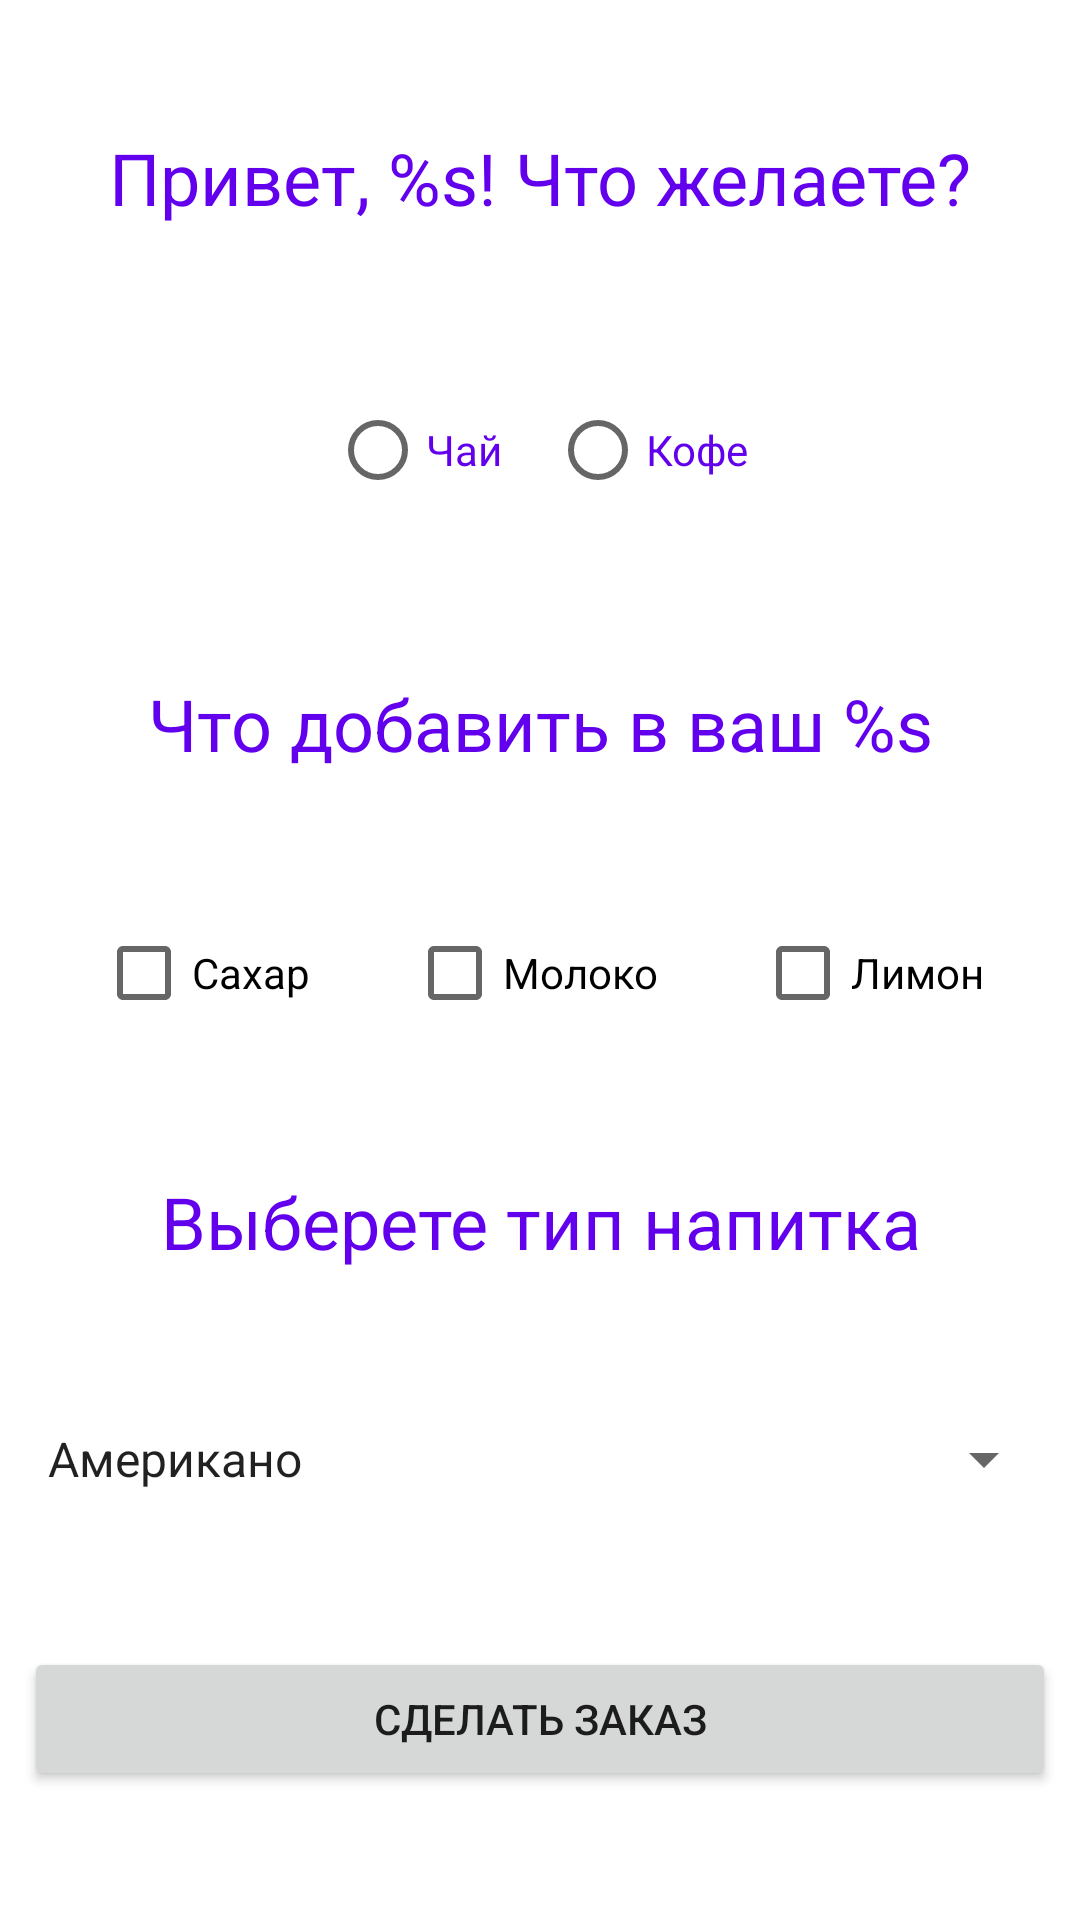

Layout XML and referenced resources for this Android screen:
<!-- AndroidManifest.xml: application theme Theme.StepikCafe -->
<!-- res/layout/activity_make_order.xml -->
<?xml version="1.0" encoding="utf-8"?>
<androidx.constraintlayout.widget.ConstraintLayout xmlns:android="http://schemas.android.com/apk/res/android"
    xmlns:app="http://schemas.android.com/apk/res-auto"
    xmlns:tools="http://schemas.android.com/tools"
    android:layout_width="match_parent"
    android:layout_height="match_parent"
    tools:context=".MakeOrderActivity">


    <TextView
        android:id="@+id/GreetingUser"
        android:layout_width="match_parent"
        android:layout_height="wrap_content"
        android:layout_margin="8dp"
        app:layout_constraintVertical_weight="1"
        android:text="@string/greeting_user"
        android:textAlignment="center"
        android:textColor="@color/purple_500"
        android:textSize="24sp"
        app:layout_constraintBottom_toTopOf="@+id/radioGroupDrinks"
        app:layout_constraintTop_toTopOf="parent" />


    <RadioGroup
        android:id="@+id/radioGroupDrinks"
        android:layout_width="match_parent"
        android:layout_height="wrap_content"
        android:gravity="center"
        android:orientation="horizontal"
        app:layout_constraintBottom_toTopOf="@+id/textViewAddictives"
        app:layout_constraintTop_toBottomOf="@+id/GreetingUser"
        app:layout_constraintVertical_weight="1"
        tools:layout_editor_absoluteX="0dp">

        <RadioButton
            android:id="@+id/radioButtonTea"
            android:layout_width="wrap_content"
            android:layout_height="wrap_content"
            android:layout_margin="8dp"
            android:text="@string/tea"
            android:textColor="@color/purple_500"
            app:layout_constraintVertical_weight="1" />

        <RadioButton
            android:id="@+id/radioButtonCoffee"
            android:layout_width="wrap_content"
            android:layout_height="wrap_content"
            android:layout_margin="8dp"
            android:text="@string/coffee"
            android:textColor="@color/purple_500"
            app:layout_constraintVertical_weight="1" />
    </RadioGroup>

    <TextView
        android:id="@+id/textViewAddictives"
        app:layout_constraintVertical_weight="1"
        android:layout_width="match_parent"
        android:layout_height="wrap_content"
        android:layout_margin="8dp"
        android:text="@string/AddictionsQuestion"
        android:textAlignment="center"
        android:textColor="@color/purple_500"
        android:textSize="24sp"
        app:layout_constraintBottom_toTopOf="@+id/checkbox_milk"
        app:layout_constraintTop_toBottomOf="@+id/radioGroupDrinks" />


    <CheckBox
        android:id="@+id/checkbox_sugar"
        app:layout_constraintVertical_weight="1"
        android:layout_width="wrap_content"
        android:layout_height="wrap_content"
        android:text="@string/sugar"
        app:layout_constraintEnd_toStartOf="@+id/checkbox_milk"
        app:layout_constraintStart_toStartOf="parent"
        app:layout_constraintTop_toBottomOf="@id/textViewAddictives"
        app:layout_constraintTop_toTopOf="@+id/checkbox_milk"/>

    <CheckBox
        android:id="@+id/checkbox_milk"
        android:layout_width="wrap_content"
        android:layout_height="wrap_content"
        app:layout_constraintVertical_weight="1"
        android:text="@string/milk"
        app:layout_constraintBottom_toTopOf="@+id/TextViewDrinkType"
        app:layout_constraintEnd_toStartOf="@+id/checkbox_lemon"
        app:layout_constraintHorizontal_bias="0.5"
        app:layout_constraintStart_toEndOf="@id/checkbox_sugar"
        app:layout_constraintTop_toBottomOf="@+id/textViewAddictives" />

    <CheckBox
        android:id="@+id/checkbox_lemon"
        app:layout_constraintVertical_weight="1"
        android:layout_width="wrap_content"
        android:layout_height="wrap_content"
        android:text="@string/lemon"
        app:layout_constraintBottom_toBottomOf="@+id/checkbox_milk"
        app:layout_constraintEnd_toEndOf="parent"
        app:layout_constraintStart_toEndOf="@id/checkbox_milk"
        app:layout_constraintTop_toBottomOf="@id/textViewAddictives"
        app:layout_constraintTop_toTopOf="@+id/checkbox_milk" />

    <TextView
        android:id="@+id/TextViewDrinkType"
        android:layout_width="match_parent"
        android:layout_height="wrap_content"
        android:layout_margin="8dp"
        app:layout_constraintVertical_weight="1"
        android:text="@string/ChooseTypeOfDrink"
        android:textAlignment="center"
        android:textColor="@color/purple_500"
        android:textSize="24sp"
        app:layout_constraintBottom_toTopOf="@+id/SpinnerTea"
        app:layout_constraintTop_toBottomOf="@+id/checkbox_milk" />


    <Spinner
        android:id="@+id/SpinnerTea"
        app:layout_constraintVertical_weight="1"
        android:layout_width="match_parent"
        android:layout_height="wrap_content"
        android:layout_margin="8dp"
        android:entries="@array/types_of_tea"
        android:visibility="invisible"
        app:layout_constraintBottom_toTopOf="@+id/ButtonMakeOrder"
        app:layout_constraintTop_toBottomOf="@+id/TextViewDrinkType" />

    <Spinner
        android:id="@+id/SpinnerCoffee"
        app:layout_constraintVertical_weight="1"
        android:layout_width="match_parent"
        android:layout_height="wrap_content"
        android:layout_margin="8dp"
        android:entries="@array/types_of_coffee"
        app:layout_constraintBottom_toTopOf="@+id/ButtonMakeOrder"
        app:layout_constraintTop_toBottomOf="@+id/TextViewDrinkType"
        tools:visibility="visible" />


    <Button
        android:id="@+id/ButtonMakeOrder"
        android:layout_width="match_parent"
        android:layout_height="wrap_content"
        app:layout_constraintVertical_weight="1"
        android:layout_margin="8dp"
        android:text="@string/makeOrder"
        app:layout_constraintBottom_toBottomOf="parent"
        app:layout_constraintTop_toBottomOf="@+id/SpinnerTea" />


</androidx.constraintlayout.widget.ConstraintLayout>
<!-- resources referenced by this layout -->
<resources>
  <array name="types_of_coffee">
          <item>Американо</item>
          <item>Экспрессо</item>
          <item>Латте</item>
      </array>
  <array name="types_of_tea">
          <item>Зеленый</item>
          <item>Черный</item>
      </array>
  <string name="AddictionsQuestion">Что добавить в ваш %s</string>
  <string name="ChooseTypeOfDrink">Выберете тип напитка</string>
  <string name="coffee">Кофе</string>
  <string name="greeting_user">Привет, %s! Что желаете?</string>
  <string name="lemon">Лимон</string>
  <string name="makeOrder">СДЕЛАТЬ ЗАКАЗ</string>
  <string name="milk">Молоко</string>
  <string name="sugar">Сахар</string>
  <string name="tea">Чай</string>
  <style name="Theme.StepikCafe" parent="Theme.MaterialComponents.DayNight.NoActionBar">
          
          <item name="colorPrimary">@color/purple_500</item>
          <item name="colorPrimaryVariant">@color/purple_700</item>
          <item name="colorOnPrimary">@color/white</item>
          
          <item name="colorSecondary">@color/teal_200</item>
          <item name="colorSecondaryVariant">@color/teal_700</item>
          <item name="colorOnSecondary">@color/black</item>
          
          <item name="android:statusBarColor">?attr/colorPrimaryVariant</item>
          
      </style>
  <!-- not gathered from this repository: default colours our renderer supplied (Android Studio template values) -->
  <color name="purple_500">#FF6200EE</color>
  <color name="purple_700">#FF3700B3</color>
  <color name="teal_200">#FF03DAC5</color>
  <color name="teal_700">#FF018786</color>
  <color name="black">#FF000000</color>
  <color name="white">#FFFFFFFF</color>
</resources>
